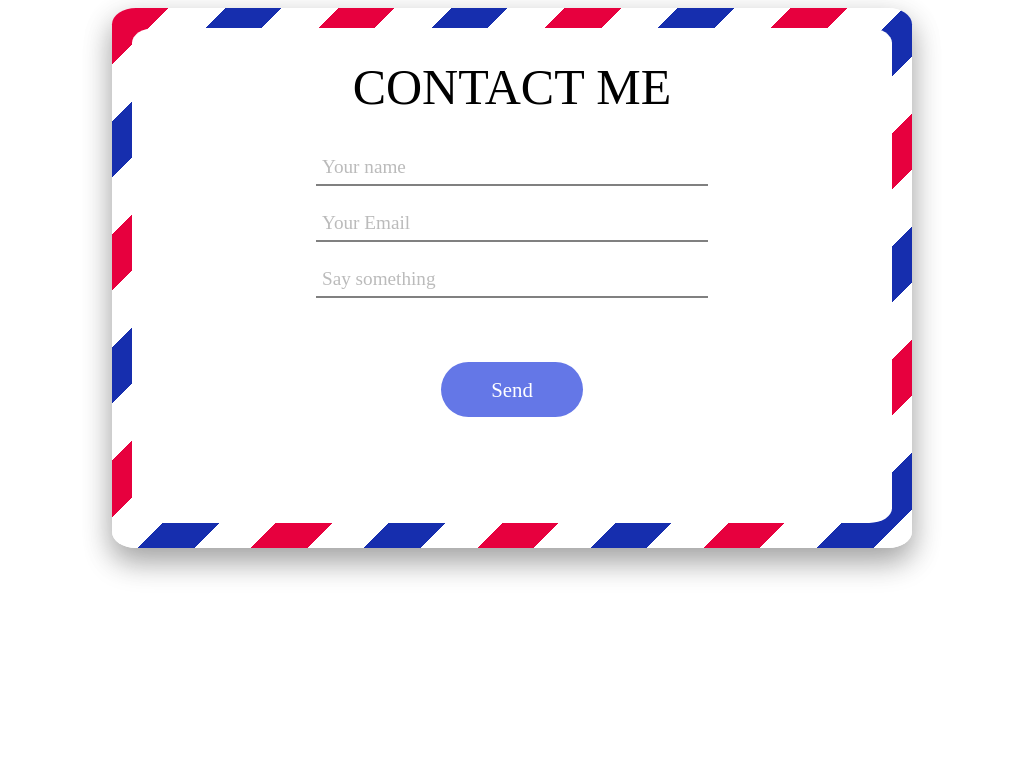

Reproduce this picture with HTML and CSS.

<!DOCTYPE html>
<html>
    <head>
        <link rel="preconnect" href="https://fonts.gstatic.com">
        <link href="https://fonts.googleapis.com/css2?family=Bodoni+Moda&display=swap" rel="stylesheet">
        <link href="https://fonts.googleapis.com/css2?family=Bodoni+Moda&family=Lobster&display=swap" rel="stylesheet">
        <style>
            .envelope {
                background: repeating-linear-gradient(
                    135deg,
                    #E7003E 0px,
                    #E7003E 40px,
                    white 40px,
                    white 80px,
                    #162EAE 80px,
                    #162EAE 120px,
                    white 120px,
                    white 160px
                );
                height: 500px;
                width: 800px;
                margin: auto;
                padding: 2% 0 2% 0;
                border-radius: 3%;
                box-shadow: 0 10px 30px rgba(0,0,0,0.19), 0 15px 30px rgba(0,0,0,0.23);
;
            }
            .whiteboard {
                background-color: white;
                height: 99%;
                width: 95%;
                margin: auto;
                border-radius: 3%;
                border-color: gray;
            }
            .caption {
                position: relative;
                top: 6%;
                font-size: 50px;
                font-family: Lobster, serif;
                text-align: center;
                display: block;
            }
            .input_form {
                margin-top: 4em;
                margin-bottom: 5em;
                margin-left: auto;
                margin-right: auto;
                text-align: center;
            }
            input {
                width: 50%;
                border-width: 0px;
                outline-style: none;
                font-size: 1.2em;
                border-bottom-width: 2px;
                padding: 6px;
                border-bottom-color: gray;
                font-weight: 300;
                font-family:'Bodoni Moda', serif;
            }
            input:hover {
                border-bottom-color: #6477e7;
            }
            input::-webkit-input-placeholder {
                color: rgb(187, 187, 187);
            }
            input:active {
                border-bottom-color: #354edf;
            }
            .input_place {
                display: block;
                margin: 20px 0 20px 0;
            }
            /* #say {
                height: 60px;
            } */
            .confirm {
                text-align: center;
            }
            .confirm_button {
                font-size: 1.3em;
                font-family: Lobster, 'Bodoni Moda', serif;
                color: white;
                background-color: #6477E7;
                padding: 16px 50px 16px 50px;
                border-radius: 30px;
                text-decoration: none;
            }
            .confirm_button:hover {
                background-color: #354edf;
                box-shadow: 0 16px 30px 6px rgba(0,0,0,0.19);
                animation-duration: 0.5s;
            }
        </style>
    </head>
    <body>
        <div class="envelope">
            <div class="whiteboard">
                <div class="caption">
                    CONTACT ME
                </div>
                <div class="input_form">
                    <label for="name" class="input_place">
                        <input type="text" placeholder="Your name">
                    </label>
                    <label for="email" class="input_place">
                        <input type="text" placeholder="Your Email">
                    </label>
                    <label for="content" class="input_place">
                        <input id="say" type="text" placeholder="Say something">
                    </label>
                </div>
                <div class="confirm">
                    <a class="confirm_button" href="#">Send</a>
                </div>
            </div>
        </div>
    </body>
</html>
